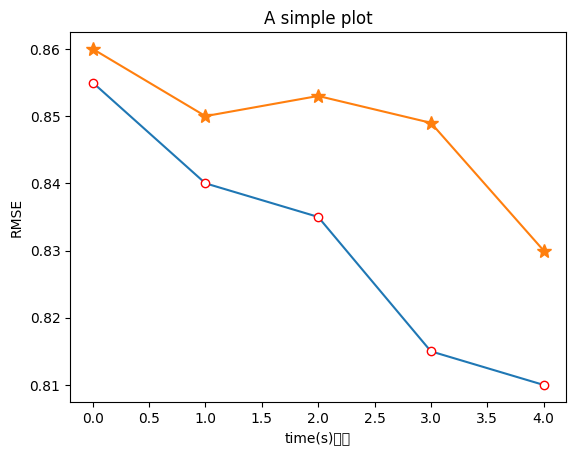

Recreate this plot in Python.
# encoding=utf-8
import matplotlib.pyplot as plt
from pylab import *                                 #支持中文
mpl.rcParams['font.sans-serif'] = ['SimHei']

names = ['5', '10', '15', '20', '25']
x = range(len(names))
y = [0.855, 0.84, 0.835, 0.815, 0.81]
y1=[0.86,0.85,0.853,0.849,0.83]
#plt.plot(x, y, 'ro-')
#plt.plot(x, y1, 'bo-')
#pl.xlim(-1, 11)  # 限定横轴的范围
#pl.ylim(-1, 110)  # 限定纵轴的范围
plt.plot(x, y, marker='o', mec='r', mfc='w',label=u'y=x^2曲线图')
plt.plot(x, y1, marker='*', ms=10,label=u'y=x^3曲线图')
# plt.legend()  # 让图例生效
# plt.xticks(x, names, rotation=45)
# plt.margins(0)
# plt.subplots_adjust(bottom=0.15)
plt.xlabel(u"time(s)邻居") #X轴标签
plt.ylabel("RMSE") #Y轴标签
plt.title("A simple plot") #标题

plt.show()

# x_data = ['2011','2012','2013','2014','2015','2016','2017']
# y_data = [58000,60200,63000,71000,84000,90500,107000]

# plt.plot(x_data,y_data)
# plt.show()